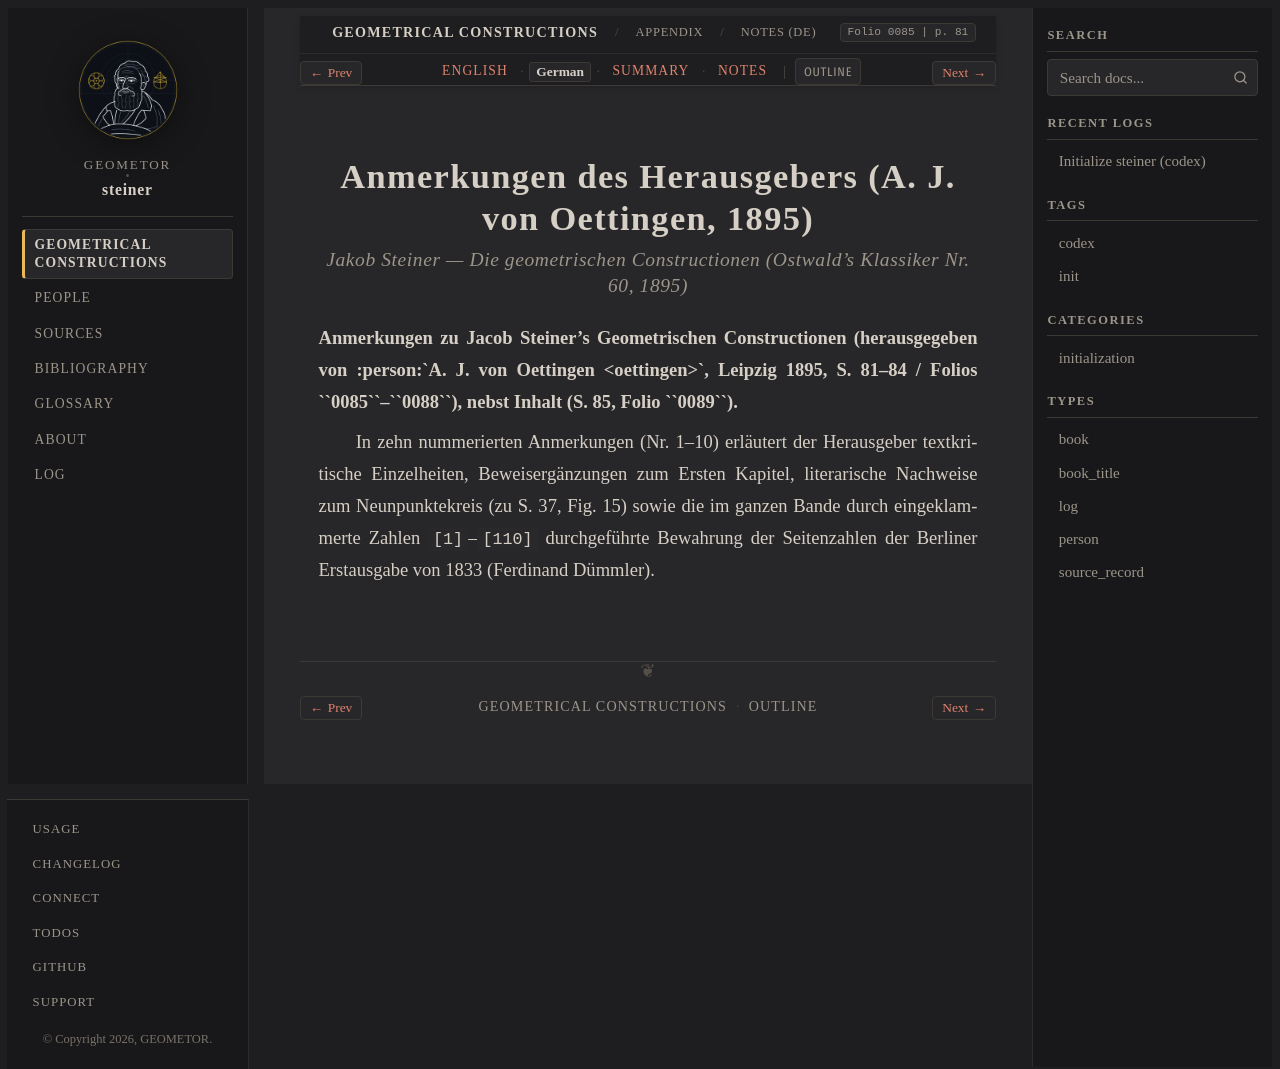

repository: geometor/steiner · page: constructionen_1833/appendix/editorial_notes/de.html · generator: sphinx

:layout: book
:canonical_id: Notes
:breadcrumb_title: Notes (DE)
:order: 24
:folio: 0085
:track_label: German
:tracks: English: index | German: de | Summary: summary | Notes: notes
:title: Anmerkungen des Herausgebers (A. J. von Oettingen, 1895)

.. folio:: 0085
   :page: 81

Anmerkungen des Herausgebers (A. J. von Oettingen, 1895)
========================================================

.. rubric:: Jakob Steiner — *Die geometrischen Constructionen* (Ostwald's Klassiker Nr. 60, 1895)

**Anmerkungen zu Jacob Steiner's Geometrischen Constructionen (herausgegeben von :person:`A. J. von Oettingen <oettingen>`, Leipzig 1895, S. 81–84 / Folios ``0085``–``0088``), nebst Inhalt (S. 85, Folio ``0089``).**

In zehn nummerierten Anmerkungen (Nr. 1–10) erläutert der Herausgeber textkritische Einzelheiten, Beweisergänzungen zum Ersten Kapitel, literarische Nachweise zum Neunpunktekreis (zu S. 37, Fig. 15) sowie die im ganzen Bande durch eingeklammerte Zahlen ``[1]``–``[110]`` durchgeführte Bewahrung der Seitenzahlen der Berliner Erstausgabe von 1833 (Ferdinand Dümmler).
